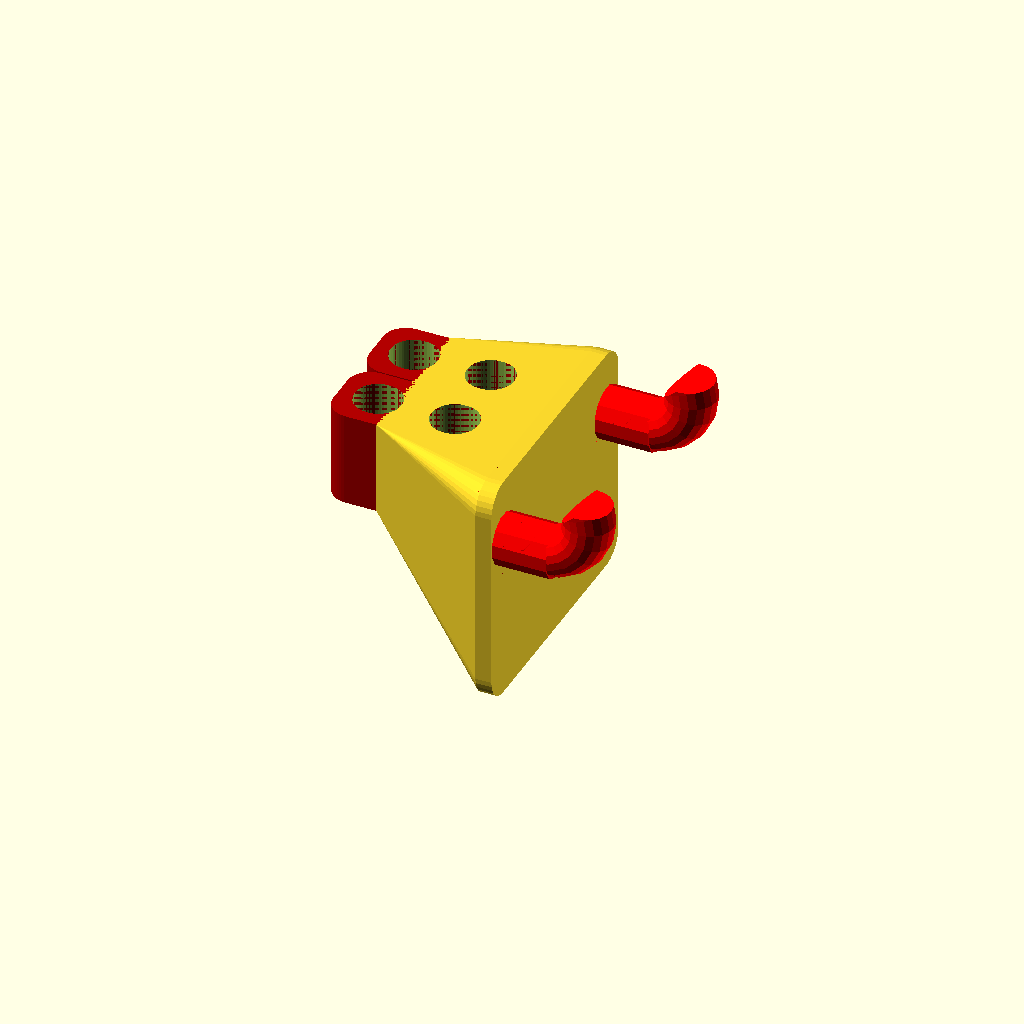
Cell 1 — every parameter at its default value.
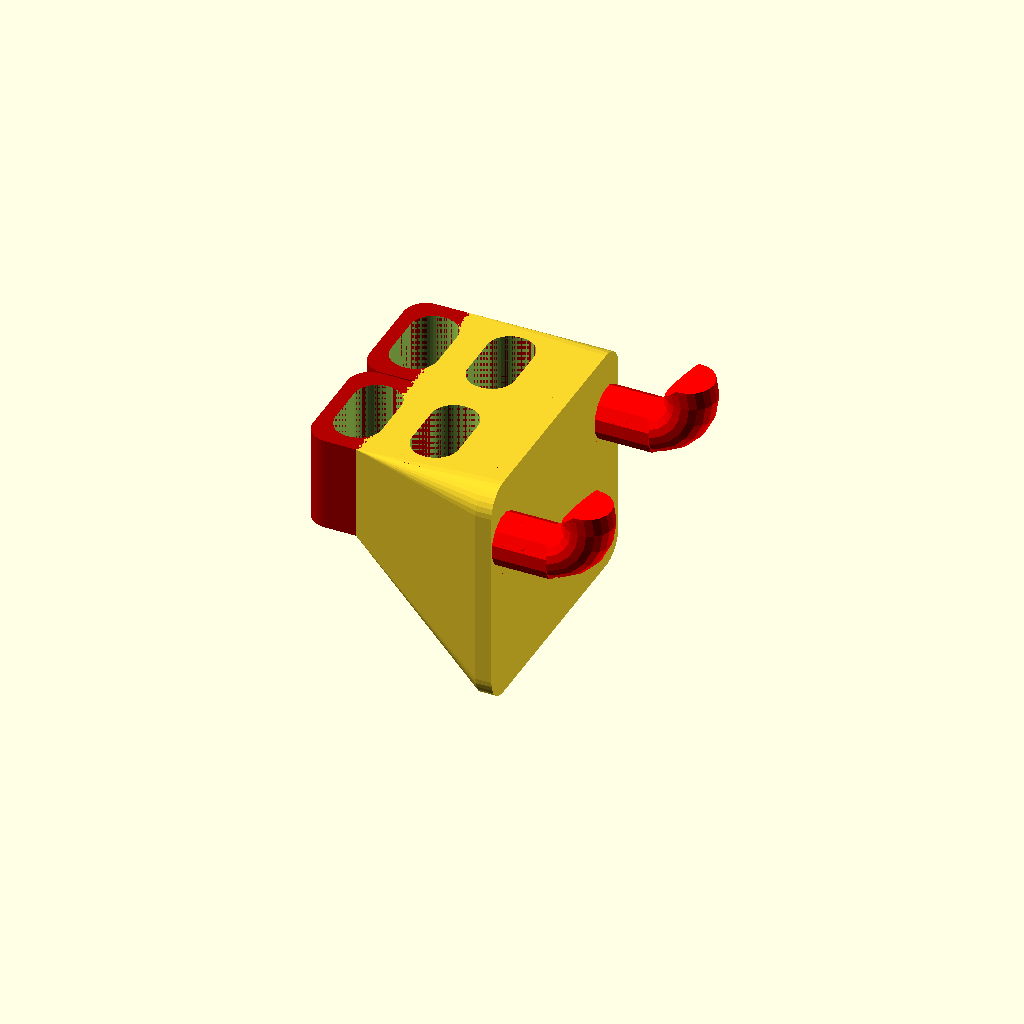
Cell 2: holder_x_size = 10 (everything else at default).
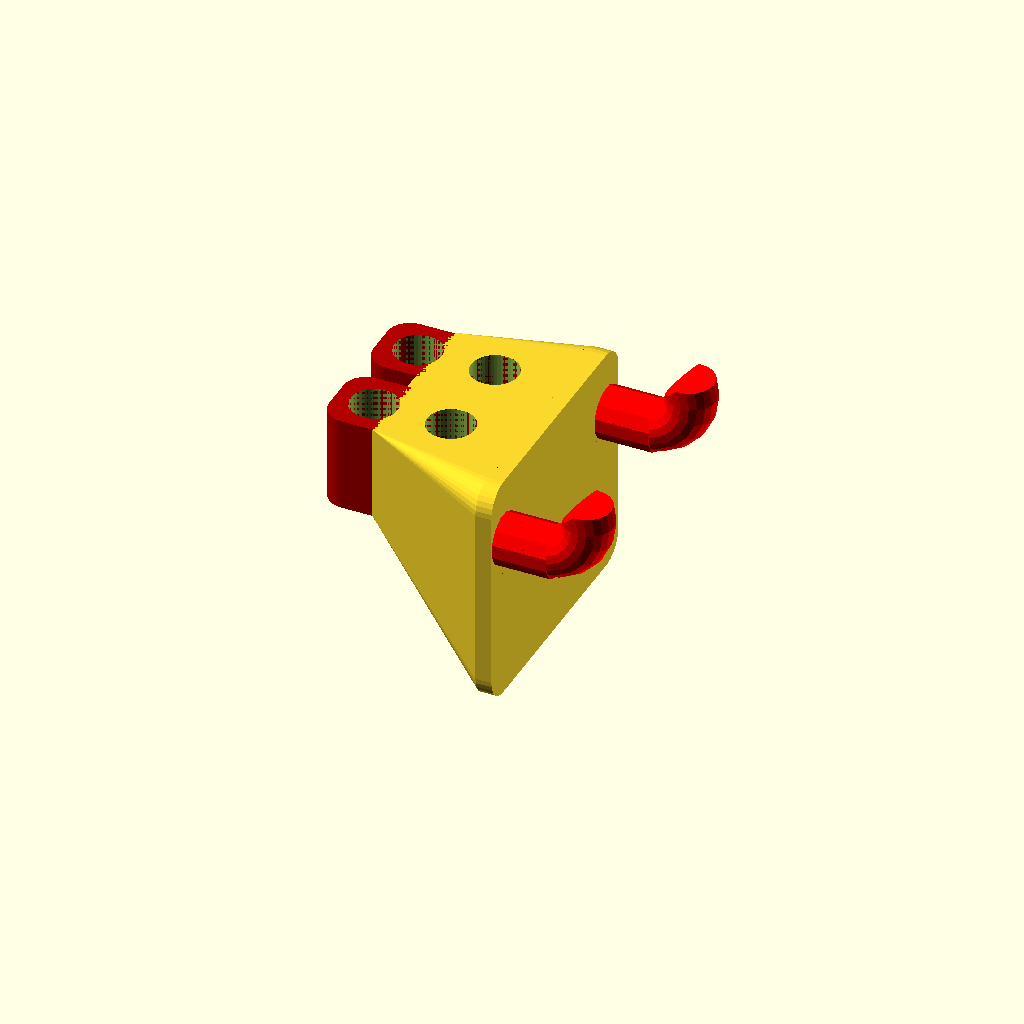
Cell 3: the same model with holder_x_size_space = 4.
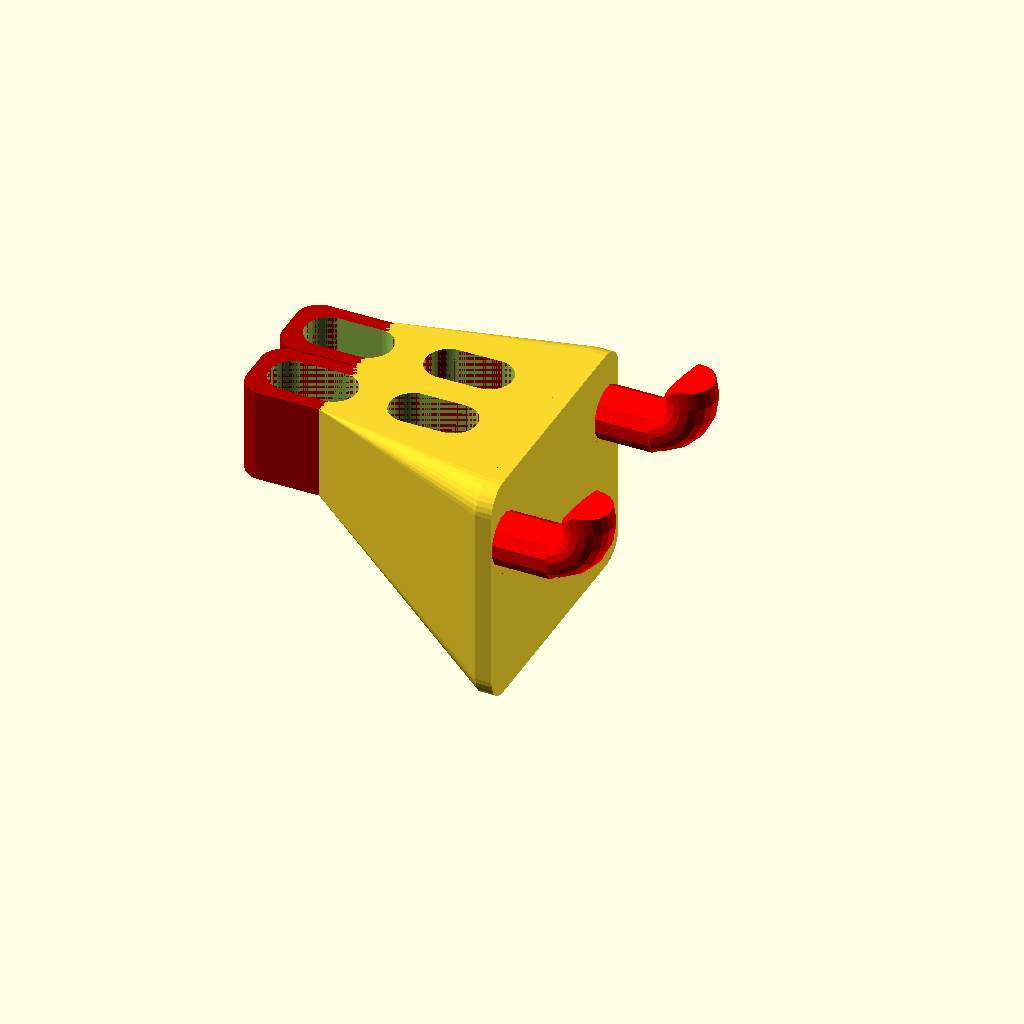
Cell 4 — holder_y_size set to 10, the other parameters unchanged.
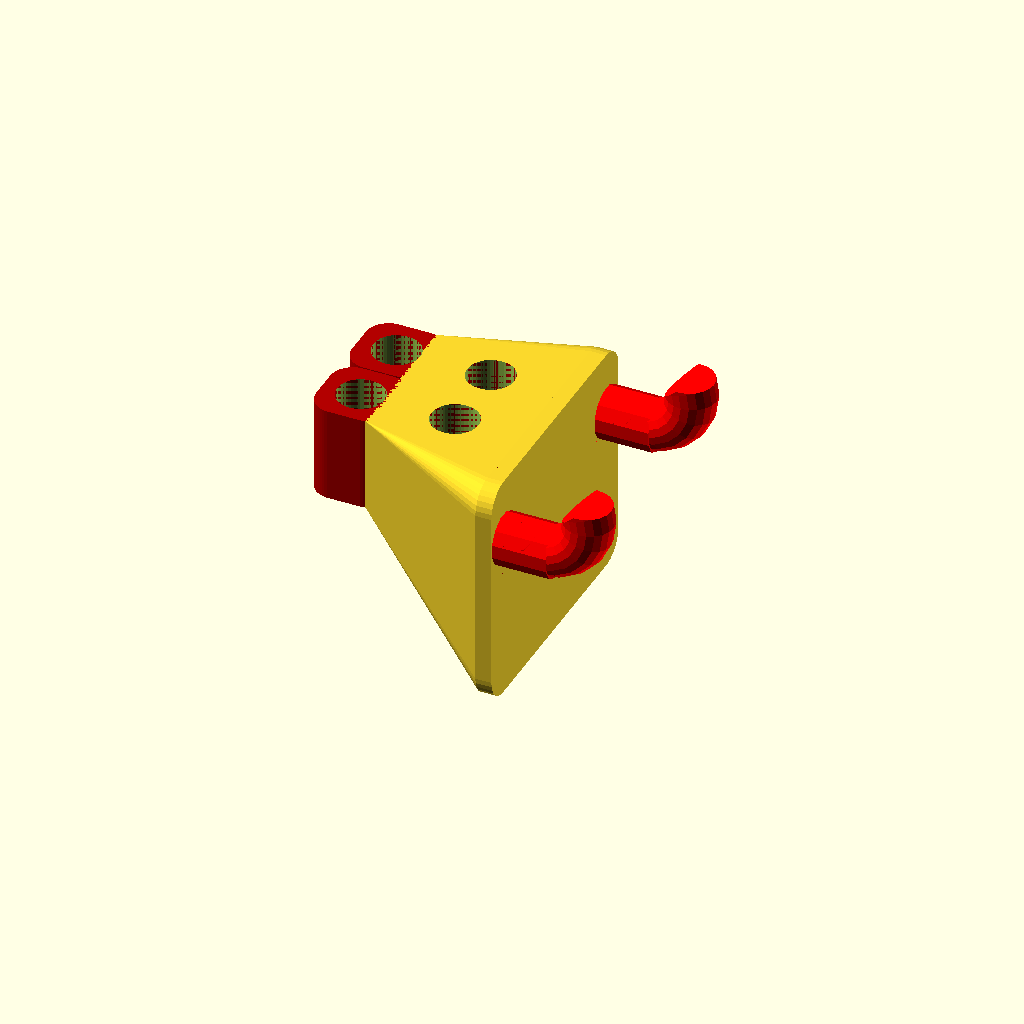
Cell 5: holder_y_size_space = 4 (everything else at default).
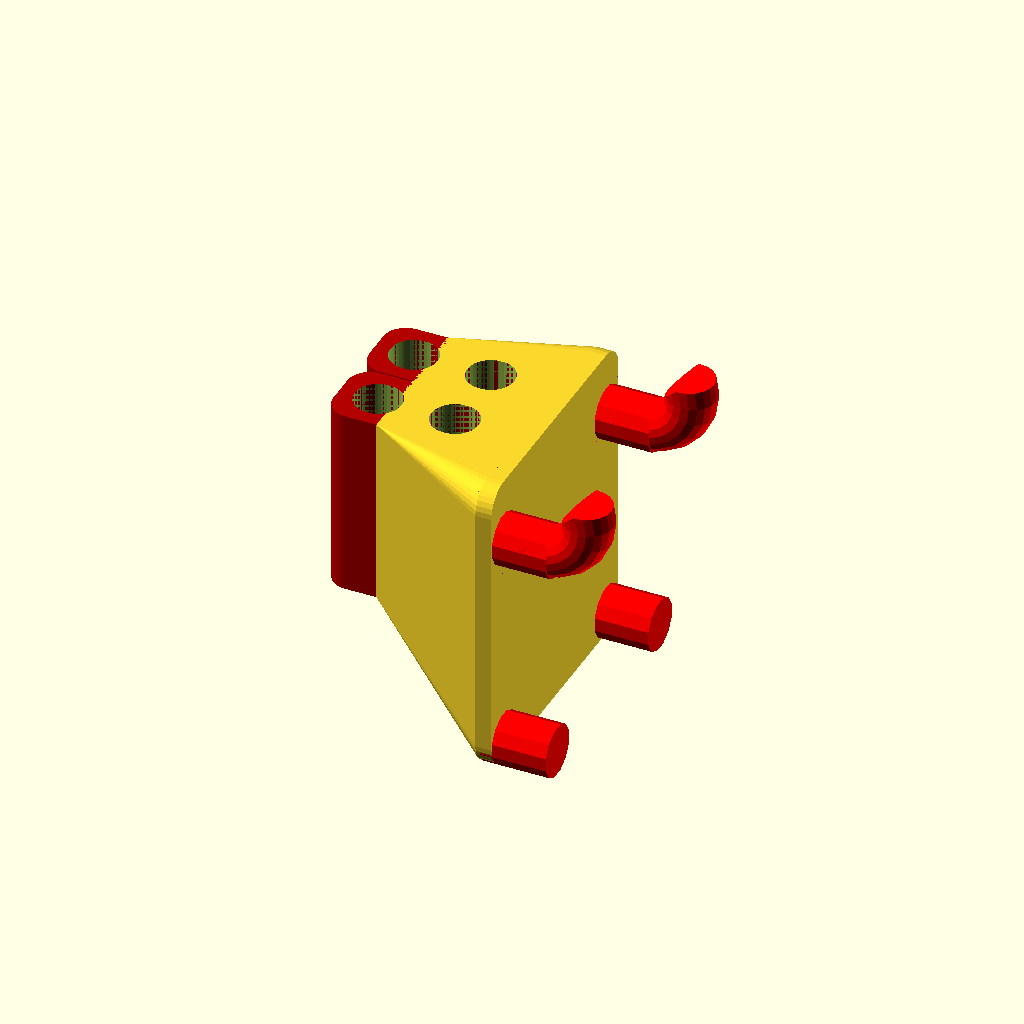
Cell 6: holder_height = 22 (everything else at default).
One fixed orthographic camera (rotation 55°, 0°, 25°; colour scheme Cornfield) for every cell.
OpenSCAD source file inputs/thingiverse/files/thing-1626529/files/PegBoard-Updated.scad:
// PEGSTR - Pegboard Wizard
// Design by Marius Gheorghescu, November 2014
// Update log:
// November 9th 2014
//		- first coomplete version. Angled holders are often odd/incorrect.
// November 15th 2014
//		- minor tweaks to increase rendering speed. added logo. 
// November 28th 2014
//		- bug fixes
// June 14th 2016
//		- added holder_x_size_space and  holder_y_size_space
//		- handling different hole_size

// preview[view:north, tilt:bottom diagonal]

// width of the orifice
holder_x_size = 5;

// x space between orifice
holder_x_size_space =2;

// depth of the orifice
holder_y_size = 5;

// y space between orifice
holder_y_size_space = 2;

// hight of the holder
holder_height = 11;

// how thick are the walls. Hint: 6*extrusion width produces the best results.
wall_thickness = 1.85;

// how many times to repeat the holder on X axis
holder_x_count = 2;

// how many times to repeat the holder on Y axis
holder_y_count = 2;

// orifice corner radius (roundness). Needs to be less than min(x,y)/2.
corner_radius = 2.5;

// Use values less than 1.0 to make the bottom of the holder narrow
taper_ratio = 1;


/* [Advanced] */

// offset from the peg board, typically 0 unless you have an object that needs clearance
holder_offset = 5;

// what ratio of the holders bottom is reinforced to the plate [0.0-1.0]
strength_factor = 0.66;

// for bins: what ratio of wall thickness to use for closing the bottom
closed_bottom = 0.0;

// what percentage cu cut in the front (example to slip in a cable or make the tool snap from the side)
holder_cutout_side = 0.0;

// set an angle for the holder to prevent object from sliding or to view it better from the top
holder_angle = 0;

// hole spacing
hole_spacing = 25.4;
// hole size
hole_size = 6.0035;
// board thickness
board_thickness = 5;


/* [Hidden] */

// what is the $fn parameter
holder_sides = max(50, min(20, holder_x_size*2));




holder_total_x = wall_thickness + holder_x_count*(wall_thickness+holder_x_size)+(holder_x_count-1)*holder_x_size_space;
holder_total_y = wall_thickness + holder_y_count*(wall_thickness+holder_y_size)+(holder_y_count-1)*holder_y_size_space;
holder_total_z = round(holder_height/hole_spacing)*hole_spacing;
holder_roundness = min(corner_radius, holder_x_size/2, holder_y_size/2); 


// what is the $fn parameter for holders
fn = 32;

epsilon = 0.1;

clip_height = 2*hole_size + 2;
$fn = fn;

module round_rect_ex(x1, y1, x2, y2, z, r1, r2)
{
	$fn=holder_sides;
	brim = z/10;

	//rotate([0,0,(holder_sides==6)?30:((holder_sides==4)?45:0)])
	hull() {
        translate([-x1/2 + r1, y1/2 - r1, z/2-brim/2])
            cylinder(r=r1, h=brim,center=true);
        translate([x1/2 - r1, y1/2 - r1, z/2-brim/2])
            cylinder(r=r1, h=brim,center=true);
        translate([-x1/2 + r1, -y1/2 + r1, z/2-brim/2])
            cylinder(r=r1, h=brim,center=true);
        translate([x1/2 - r1, -y1/2 + r1, z/2-brim/2])
            cylinder(r=r1, h=brim,center=true);

        translate([-x2/2 + r2, y2/2 - r2, -z/2+brim/2])
            cylinder(r=r2, h=brim,center=true);
        translate([x2/2 - r2, y2/2 - r2, -z/2+brim/2])
            cylinder(r=r2, h=brim,center=true);
        translate([-x2/2 + r2, -y2/2 + r2, -z/2+brim/2])
            cylinder(r=r2, h=brim,center=true);
        translate([x2/2 - r2, -y2/2 + r2, -z/2+brim/2])
            cylinder(r=r2, h=brim,center=true);

    }
}

module pin(clip)
{
	rotate([0,0,15])
	cylinder(r=hole_size/2, h=board_thickness*1.5+epsilon, center=true, $fn=12);

	if (clip) {
		//
		rotate([0,0,90])
		intersection() {
			translate([0, 0, hole_size-epsilon])
				cube([hole_size+2*epsilon, clip_height, 2*hole_size], center=true);

			// [-hole_size/2 - 1.95,0, board_thickness/2]
			translate([0, hole_size/2 + 2, board_thickness/2]) 
				rotate([0, 90, 0])
				rotate_extrude(convexity = 5, $fn=20)
				translate([0.44*hole_size+2.36, 0, 0])
				 circle(r = (hole_size*0.95)/2); 
			
			translate([0, hole_size/2 + 2 - 1.6, board_thickness/2]) 
				rotate([45,0,0])
				translate([0, -0, hole_size*0.6])
					cube([hole_size+2*epsilon, 3*hole_size, hole_size], center=true);
		}
	}
}

module pinboard_clips() 
{
	rotate([0,90,0])
	for(i=[0:round(holder_total_x/hole_spacing)]) {
		for(j=[0:max(strength_factor, round(holder_height/hole_spacing))]) {

			translate([
				j*hole_spacing, 
				-hole_spacing*(round(holder_total_x/hole_spacing)/2) + i*hole_spacing, 
				0])
					pin(j==0);
		}
	}
}

module pinboard(clips)
{
	rotate([0,90,0])
	translate([-epsilon, 0, -wall_thickness - board_thickness/2 + epsilon])
	hull() {
		translate([-clip_height/2 + hole_size/2, 
			-hole_spacing*(round(holder_total_x/hole_spacing)/2),0])
			cylinder(r=hole_size/2, h=wall_thickness);

		translate([-clip_height/2 + hole_size/2, 
			hole_spacing*(round(holder_total_x/hole_spacing)/2),0])
			cylinder(r=hole_size/2,  h=wall_thickness);

		translate([max(strength_factor, round(holder_height/hole_spacing))*hole_spacing,
			-hole_spacing*(round(holder_total_x/hole_spacing)/2),0])
			cylinder(r=hole_size/2, h=wall_thickness);

		translate([max(strength_factor, round(holder_height/hole_spacing))*hole_spacing,
			hole_spacing*(round(holder_total_x/hole_spacing)/2),0])
			cylinder(r=hole_size/2,  h=wall_thickness);

	}
}

module holder(negative)
{
	for(x=[1:holder_x_count]){
		for(y=[1:holder_y_count]) 
/*		render(convexity=2)*/ {
			translate([
				-holder_total_y /*- (holder_y_size+wall_thickness)/2*/ + y*(holder_y_size+wall_thickness+holder_y_size_space) + wall_thickness,

				-holder_total_x/2 + (holder_x_size+wall_thickness)/2 + (x-1)*(holder_x_size+wall_thickness+holder_x_size_space) + wall_thickness/2,
				 0])			
	{
		rotate([0, holder_angle, 0])
		translate([
			-wall_thickness*abs(sin(holder_angle))-0*abs((holder_y_size/2)*sin(holder_angle))-holder_offset-holder_y_size_space-(holder_y_size + 2*wall_thickness)/2 - board_thickness/2,
			0,
			-(holder_height/2)*sin(holder_angle) - holder_height/2 + clip_height/2
		])
		difference() {
			if (!negative)
                // external piece
				round_rect_ex(
					(holder_y_size + 2*wall_thickness), 
					holder_x_size + 2*wall_thickness, 
					(holder_y_size + 2*wall_thickness)*taper_ratio, 
					(holder_x_size + 2*wall_thickness)*taper_ratio, 
					holder_height, 
					holder_roundness + epsilon, 
					holder_roundness*taper_ratio + epsilon);

				translate([0,0,closed_bottom*wall_thickness])

				if (negative>1) {
					round_rect_ex(
						holder_y_size*taper_ratio, 
						holder_x_size*taper_ratio, 
						holder_y_size*taper_ratio, 
						holder_x_size*taper_ratio, 
						3*max(holder_height, hole_spacing),
						holder_roundness*taper_ratio + epsilon, 
						holder_roundness*taper_ratio + epsilon);
				} else {
                    //internal holes
					round_rect_ex( 
						holder_y_size, 
						holder_x_size, 
						holder_y_size*taper_ratio, 
						holder_x_size*taper_ratio, 
						holder_height+2*epsilon,
						holder_roundness + epsilon, 
						holder_roundness*taper_ratio + epsilon);
				}

			if (!negative)
				if (holder_cutout_side > 0) {

				if (negative>1) {
					hull() {
						scale([1.0, holder_cutout_side, 1.0])
		 					round_rect_ex(
							holder_y_size*taper_ratio, 
							holder_x_size*taper_ratio, 
							holder_y_size*taper_ratio, 
							holder_x_size*taper_ratio, 
							3*max(holder_height, hole_spacing),
							holder_roundness*taper_ratio + epsilon, 
							holder_roundness*taper_ratio + epsilon);
		
						translate([0-(holder_y_size + 2*wall_thickness), 0,0])
						scale([1.0, holder_cutout_side, 1.0])
		 					round_rect_ex(
							holder_y_size*taper_ratio, 
							holder_x_size*taper_ratio, 
							holder_y_size*taper_ratio, 
							holder_x_size*taper_ratio, 
							3*max(holder_height, hole_spacing),
							holder_roundness*taper_ratio + epsilon, 
							holder_roundness*taper_ratio + epsilon);
					}
				} else {
					hull() {
						scale([1.0, holder_cutout_side, 1.0])
		 					round_rect_ex(
							holder_y_size, 
							holder_x_size, 
							holder_y_size*taper_ratio, 
							holder_x_size*taper_ratio, 
							holder_height+2*epsilon,
							holder_roundness + epsilon, 
							holder_roundness*taper_ratio + epsilon);
		
						translate([0-(holder_y_size + 2*wall_thickness), 0,0])
						scale([1.0, holder_cutout_side, 1.0])
		 					round_rect_ex(
							holder_y_size, 
							holder_x_size, 
							holder_y_size*taper_ratio, 
							holder_x_size*taper_ratio, 
							holder_height+2*epsilon,
							holder_roundness + epsilon, 
							holder_roundness*taper_ratio + epsilon);
						}
					}

				}
			}
		} // positioning
	} // for y
	} // for X
}


module pegstr() 
{
	difference() {
		union() {

			pinboard();


			difference() {
				hull() {
					pinboard();
	
					intersection() {
						translate([-holder_offset - (strength_factor-0.5)*holder_total_y - wall_thickness/4,0,0])
						cube([
							holder_total_y + 2*wall_thickness, 
							holder_total_x + wall_thickness, 
							2*holder_height
						], center=true);
	
						holder(0);
	
					}	
				}

				if (closed_bottom*wall_thickness < epsilon) {
						holder(2);
				}

			}

			color([0.7,0,0])
			difference() {
				holder(0);
				holder(2);
			}

			color([1,0,0])
				pinboard_clips();
		}
	
		holder(1);
	}
}


pegstr();
Parameter table extracted from the source (name, type, default, range or options):
holder_x_size: number, default 5
holder_x_size_space: number, default 2
holder_y_size: number, default 5
holder_y_size_space: number, default 2
holder_height: number, default 11
wall_thickness: number, default 1.85
holder_x_count: number, default 2
holder_y_count: number, default 2
corner_radius: number, default 2.5
taper_ratio: number, default 1
holder_offset: number, default 5
strength_factor: number, default 0.66
closed_bottom: number, default 0
holder_cutout_side: number, default 0
holder_angle: number, default 0
hole_spacing: number, default 25.4
hole_size: number, default 6.0035
board_thickness: number, default 5
